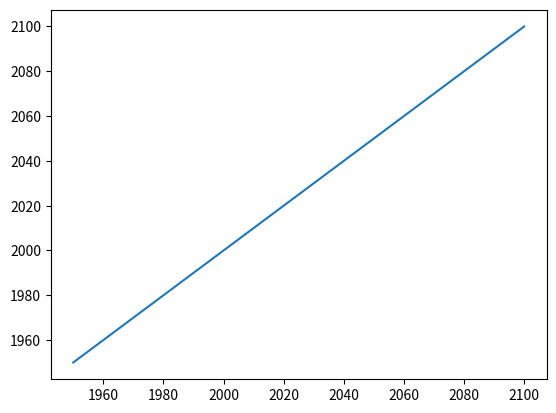

Write Python code to recreate this figure.

'''
Exercise:
    With matplotlib, you can create a bunch of different plots in Python. The most basic plot is the line plot. 
    A general recipe is given here.

        import matplotlib.pyplot as plt
        plt.plot(x,y)
        plt.show()
    In the video, you already saw how much the world population has grown over the past years. 
    Will it continue to do so? The world bank has estimates of the world population for the years 1950 up to 2100. 
    The years are loaded in your workspace as a list called year, and the corresponding populations as a list called pop.

--------------------------------------------------------------------------------------
Instructions:

    - print() the last item from both the year and the pop list to see what the predicted population for the year 2100 is.
    - Before you can start, you should import matplotlib.pyplot as plt. pyplot is a sub-package of matplotlib, hence the dot.
    - Use plt.plot() to build a line plot. year should be mapped on the horizontal axis, pop on the vertical axis. 
    Don't forget to finish off with the show() function to actually display the plot.
'''


year = [1950,
 1951,
 1952,
 1953,
 1954,
 1955,
 1956,
 1957,
 1958,
 1959,
 1960,
 1961,
 1962,
 1963,
 1964,
 1965,
 1966,
 1967,
 1968,
 1969,
 1970,
 1971,
 1972,
 1973,
 1974,
 1975,
 1976,
 1977,
 1978,
 1979,
 1980,
 1981,
 1982,
 1983,
 1984,
 1985,
 1986,
 1987,
 1988,
 1989,
 1990,
 1991,
 1992,
 1993,
 1994,
 1995,
 1996,
 1997,
 1998,
 1999,
 2000,
 2001,
 2002,
 2003,
 2004,
 2005,
 2006,
 2007,
 2008,
 2009,
 2010,
 2011,
 2012,
 2013,
 2014,
 2015,
 2016,
 2017,
 2018,
 2019,
 2020,
 2021,
 2022,
 2023,
 2024,
 2025,
 2026,
 2027,
 2028,
 2029,
 2030,
 2031,
 2032,
 2033,
 2034,
 2035,
 2036,
 2037,
 2038,
 2039,
 2040,
 2041,
 2042,
 2043,
 2044,
 2045,
 2046,
 2047,
 2048,
 2049,
 2050,
 2051,
 2052,
 2053,
 2054,
 2055,
 2056,
 2057,
 2058,
 2059,
 2060,
 2061,
 2062,
 2063,
 2064,
 2065,
 2066,
 2067,
 2068,
 2069,
 2070,
 2071,
 2072,
 2073,
 2074,
 2075,
 2076,
 2077,
 2078,
 2079,
 2080,
 2081,
 2082,
 2083,
 2084,
 2085,
 2086,
 2087,
 2088,
 2089,
 2090,
 2091,
 2092,
 2093,
 2094,
 2095,
 2096,
 2097,
 2098,
 2099,
 2100]

pop = [1950,
 1951,
 1952,
 1953,
 1954,
 1955,
 1956,
 1957,
 1958,
 1959,
 1960,
 1961,
 1962,
 1963,
 1964,
 1965,
 1966,
 1967,
 1968,
 1969,
 1970,
 1971,
 1972,
 1973,
 1974,
 1975,
 1976,
 1977,
 1978,
 1979,
 1980,
 1981,
 1982,
 1983,
 1984,
 1985,
 1986,
 1987,
 1988,
 1989,
 1990,
 1991,
 1992,
 1993,
 1994,
 1995,
 1996,
 1997,
 1998,
 1999,
 2000,
 2001,
 2002,
 2003,
 2004,
 2005,
 2006,
 2007,
 2008,
 2009,
 2010,
 2011,
 2012,
 2013,
 2014,
 2015,
 2016,
 2017,
 2018,
 2019,
 2020,
 2021,
 2022,
 2023,
 2024,
 2025,
 2026,
 2027,
 2028,
 2029,
 2030,
 2031,
 2032,
 2033,
 2034,
 2035,
 2036,
 2037,
 2038,
 2039,
 2040,
 2041,
 2042,
 2043,
 2044,
 2045,
 2046,
 2047,
 2048,
 2049,
 2050,
 2051,
 2052,
 2053,
 2054,
 2055,
 2056,
 2057,
 2058,
 2059,
 2060,
 2061,
 2062,
 2063,
 2064,
 2065,
 2066,
 2067,
 2068,
 2069,
 2070,
 2071,
 2072,
 2073,
 2074,
 2075,
 2076,
 2077,
 2078,
 2079,
 2080,
 2081,
 2082,
 2083,
 2084,
 2085,
 2086,
 2087,
 2088,
 2089,
 2090,
 2091,
 2092,
 2093,
 2094,
 2095,
 2096,
 2097,
 2098,
 2099,
 2100]

# Print the last item from year and pop

print(year[-1])
print(pop[-1])

# Import matplotlib.pyplot as plt

import matplotlib.pyplot as plt

# Make a line plot: year on the x-axis, pop on the y-axis

plt.plot(year, pop)
plt.show()